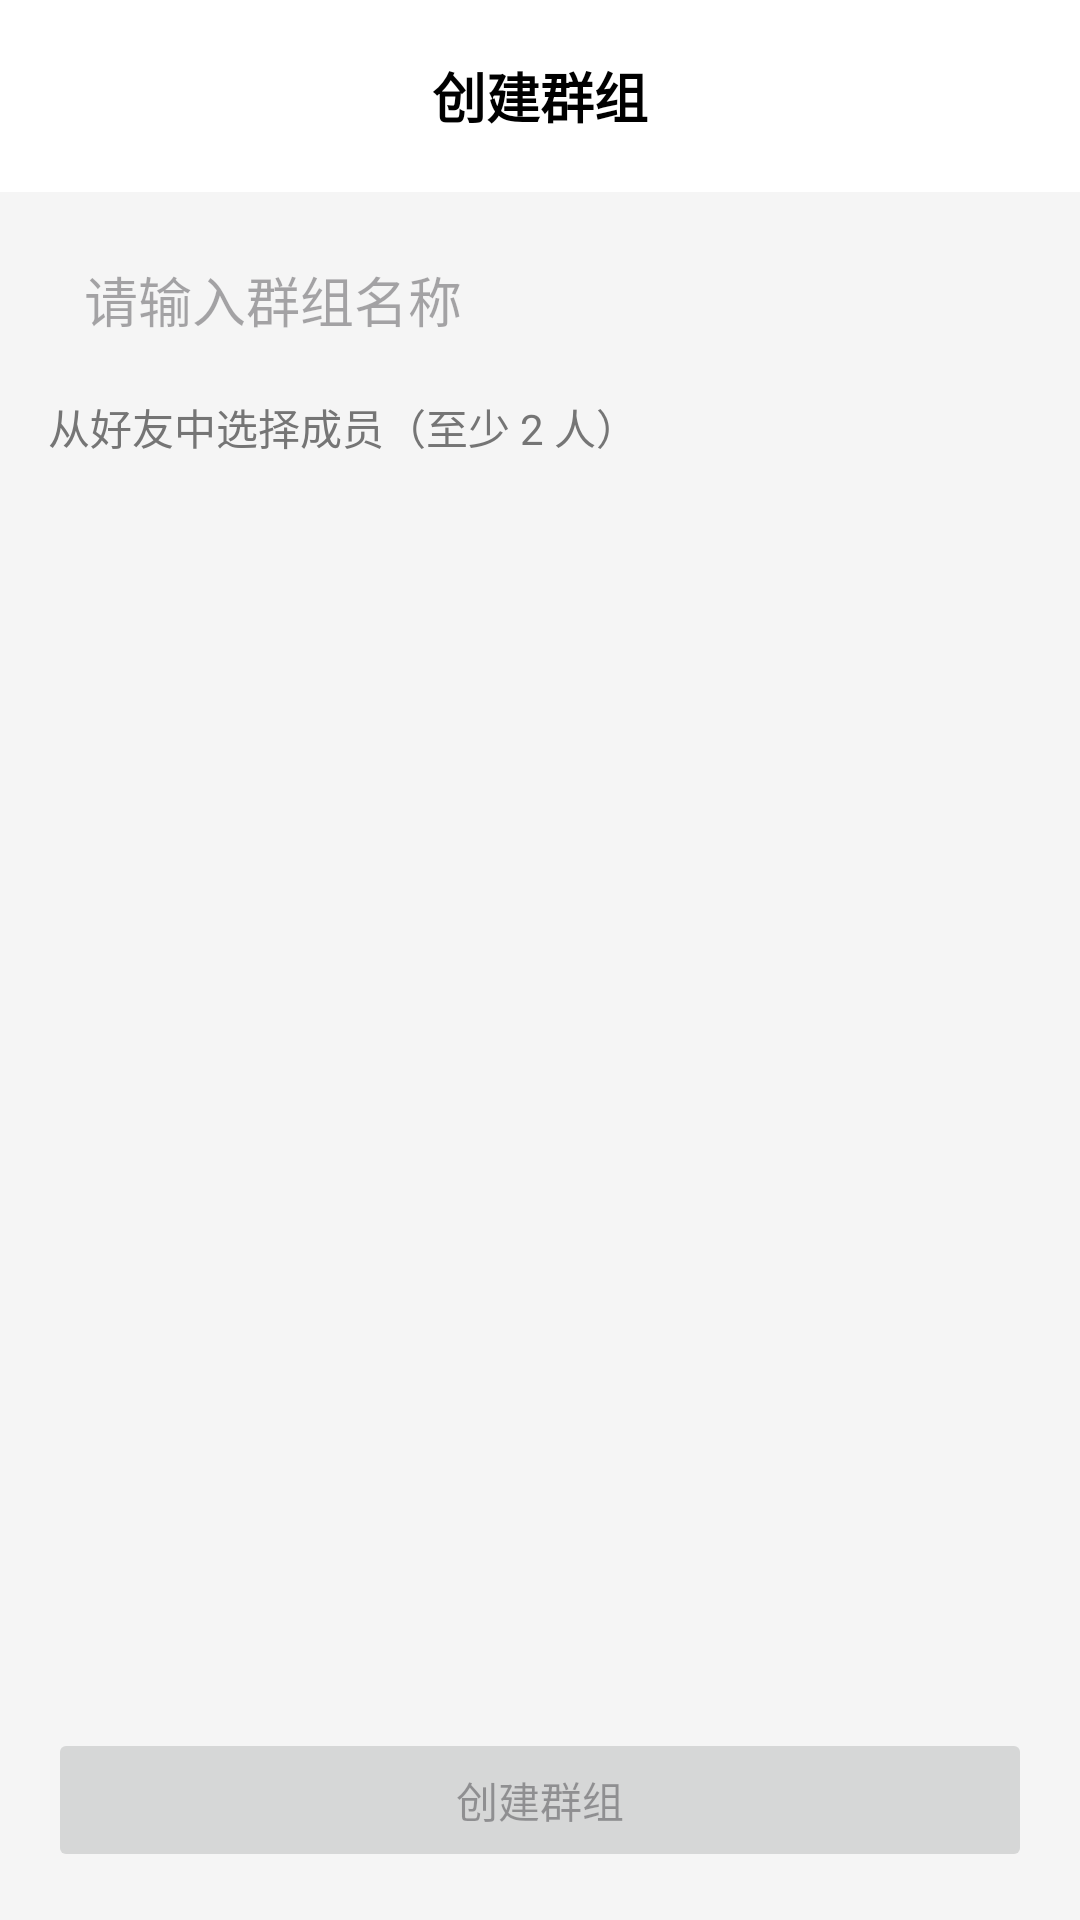

Reconstruct the res/layout file that produces this screen, plus the resources it refers to.
<!-- AndroidManifest.xml: application theme Theme.Health -->
<!-- res/layout/activity_create_group.xml -->
<?xml version="1.0" encoding="utf-8"?>
<LinearLayout xmlns:android="http://schemas.android.com/apk/res/android"
    android:layout_width="match_parent"
    android:layout_height="match_parent"
    android:orientation="vertical"
    android:background="@color/background_color"
    android:fitsSystemWindows="true">

    <androidx.appcompat.widget.Toolbar
        android:id="@+id/toolbar"
        android:layout_width="match_parent"
        android:layout_height="?attr/actionBarSize"
        android:background="@color/white"
        android:elevation="4dp">

        <TextView
            android:layout_width="wrap_content"
            android:layout_height="wrap_content"
            android:text="创建群组"
            android:textSize="18sp"
            android:textStyle="bold"
            android:textColor="@color/black"
            android:layout_gravity="center" />
    </androidx.appcompat.widget.Toolbar>

    <LinearLayout
        android:layout_width="match_parent"
        android:layout_height="0dp"
        android:layout_weight="1"
        android:orientation="vertical"
        android:padding="16dp">

        <EditText
            android:id="@+id/editGroupName"
            android:layout_width="match_parent"
            android:layout_height="40dp"
            android:background="@drawable/bg_dialog_round_white"
            android:hint="请输入群组名称"
            android:paddingLeft="12dp"
            android:paddingRight="12dp" />

        <TextView
            android:layout_width="match_parent"
            android:layout_height="wrap_content"
            android:layout_marginTop="12dp"
            android:text="从好友中选择成员（至少 2 人）"
            android:textColor="@color/secondary_text_color"
            android:textSize="14sp" />

        <androidx.recyclerview.widget.RecyclerView
            android:id="@+id/recyclerViewFriends"
            android:layout_width="match_parent"
            android:layout_height="0dp"
            android:layout_weight="1"
            android:clipToPadding="false"
            android:paddingTop="8dp"
            android:paddingBottom="8dp" />

        <Button
            android:id="@+id/buttonCreateGroup"
            android:layout_width="match_parent"
            android:layout_height="wrap_content"
            android:layout_marginTop="8dp"
            android:text="创建群组"
            android:enabled="false" />
    </LinearLayout>

</LinearLayout>
<!-- resources referenced by this layout -->
<resources>
  <color name="background_color">#F5F5F5</color>
  <color name="black">#FF000000</color>
  <color name="secondary_text_color">#757575</color>
  <color name="white">#FFFFFFFF</color>
  <style name="Theme.Health" parent="Base.Theme.Health" />
  <style name="Base.Theme.Health" parent="Theme.Material3.DayNight.NoActionBar">
          
          
          <item name="android:windowTranslucentStatus">true</item>
      </style>
</resources>
